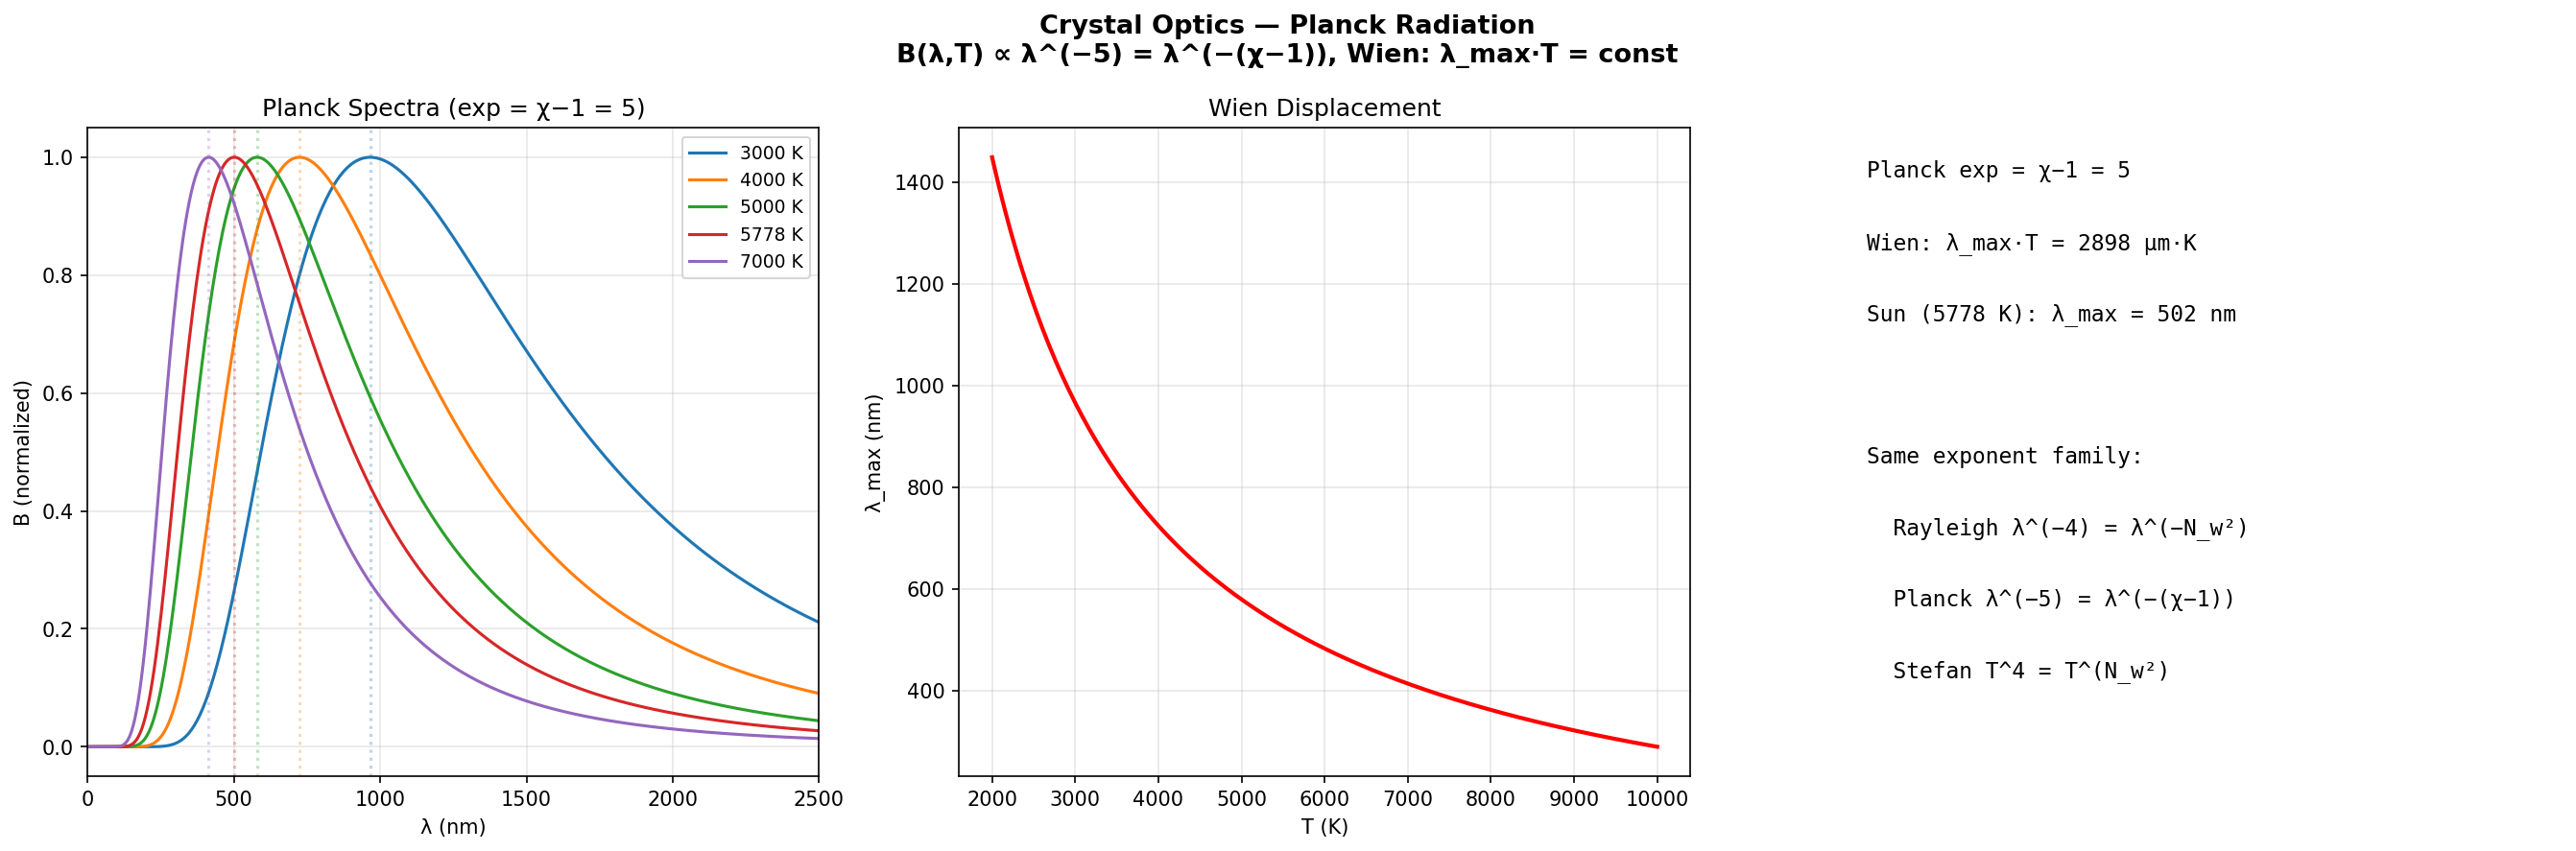

Source code (Python):
#!/usr/bin/env python3
"""Crystal Optics — Planck Radiation: B(λ) ∝ λ^(−5) = λ^(−(χ−1))"""
import crystal_toe as ct
import numpy as np
import matplotlib.pyplot as plt

toe = ct.Toe(); op = toe.optics()
temps = [3000.0, 4000.0, 5000.0, 5778.0, 7000.0]
lam_nm, spectra = op.planck_curves(temps, 500)

fig, axes = plt.subplots(1, 3, figsize=(18, 6))
fig.suptitle(f"Crystal Optics — Planck Radiation\nB(λ,T) ∝ λ^(−{op.planck_lambda_exp()}) = λ^(−(χ−1)), Wien: λ_max·T = const",
             fontsize=13, fontweight='bold')

for i, T in enumerate(temps):
    s = np.array(spectra[i]); s /= max(s) if max(s) > 0 else 1
    axes[0].plot(lam_nm, s, linewidth=1.5, label=f'{T:.0f} K')
    lmax = op.wien_displacement(T) * 1e9
    axes[0].axvline(lmax, color=f'C{i}', linestyle=':', alpha=0.3)
axes[0].set_xlabel('λ (nm)'); axes[0].set_ylabel('B (normalized)')
axes[0].set_title(f'Planck Spectra (exp = χ−1 = {op.planck_lambda_exp()})'); axes[0].legend(fontsize=9)
axes[0].set_xlim(0, 2500); axes[0].grid(True, alpha=0.3)

T_arr = np.linspace(2000, 10000, 200)
lmax = [op.wien_displacement(T)*1e9 for T in T_arr]
axes[1].plot(T_arr, lmax, 'red', linewidth=2); axes[1].set_xlabel('T (K)'); axes[1].set_ylabel('λ_max (nm)')
axes[1].set_title('Wien Displacement'); axes[1].grid(True, alpha=0.3)

axes[2].axis('off')
for i, l in enumerate([f"Planck exp = χ−1 = {op.planck_lambda_exp()}", f"Wien: λ_max·T = 2898 μm·K",
    f"Sun (5778 K): λ_max = {op.wien_displacement(5778)*1e9:.0f} nm", "",
    f"Same exponent family:", f"  Rayleigh λ^(−{op.rayleigh_lambda_exp()}) = λ^(−N_w²)",
    f"  Planck λ^(−{op.planck_lambda_exp()}) = λ^(−(χ−1))",
    f"  Stefan T^{op.rayleigh_lambda_exp()} = T^(N_w²)"]):
    axes[2].text(0.05, 0.95-i*0.11, l, transform=axes[2].transAxes, fontsize=11, fontfamily='monospace', va='top')
plt.tight_layout(); plt.savefig('optics_planck.png', dpi=150, bbox_inches='tight'); plt.show()
